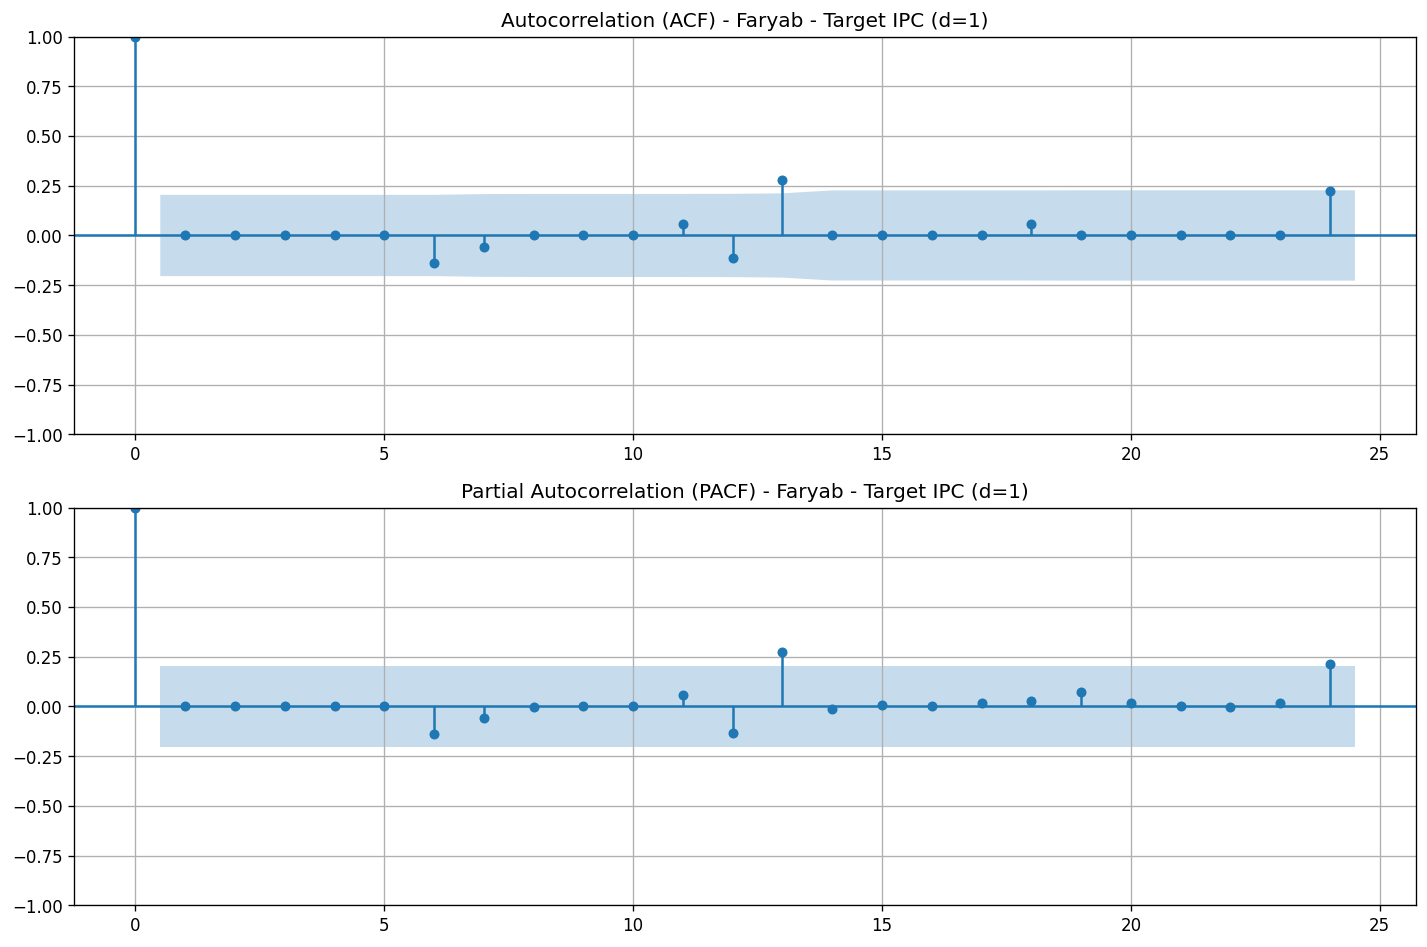

The table this chart was drawn from, first rows:
lag, acf, pacf
0, 1.0, 1.0
1, 5.9211894646675004e-18, 0.0
2, 0.0, 0.0
3, 3.125072217463403e-18, 0.0
4, -9.210739167260555e-18, 0.0
5, -2.6316397620744442e-18, 0.0
6, -0.1389, -0.1486
7, -0.05556, -0.06149
8, -5.460921474296323e-20, -0.0005639
9, 1.0526559048297777e-17, -5.17103525238195e-06
10, 7.747853466995849e-19, -4.742100410671921e-08
11, 0.05556, 0.06477
12, -0.1111, -0.1533
13, 0.2778, 0.3213
14, 1.093468272976716e-17, -0.02244
15, 0.0, 0.008506
16, -1.5039771799999664e-17, -0.0003691
17, -1.686168250266649e-17, 0.02119
18, 0.05556, 0.03511
19, -8.463420328440648e-17, 0.09697
20, 2.581012575110035e-19, 0.01834
21, 0.0, 0.00262
22, -1.710565845348389e-17, -0.003783
23, 1.818529929202677e-17, 0.02553
24, 0.2222, 0.3049
